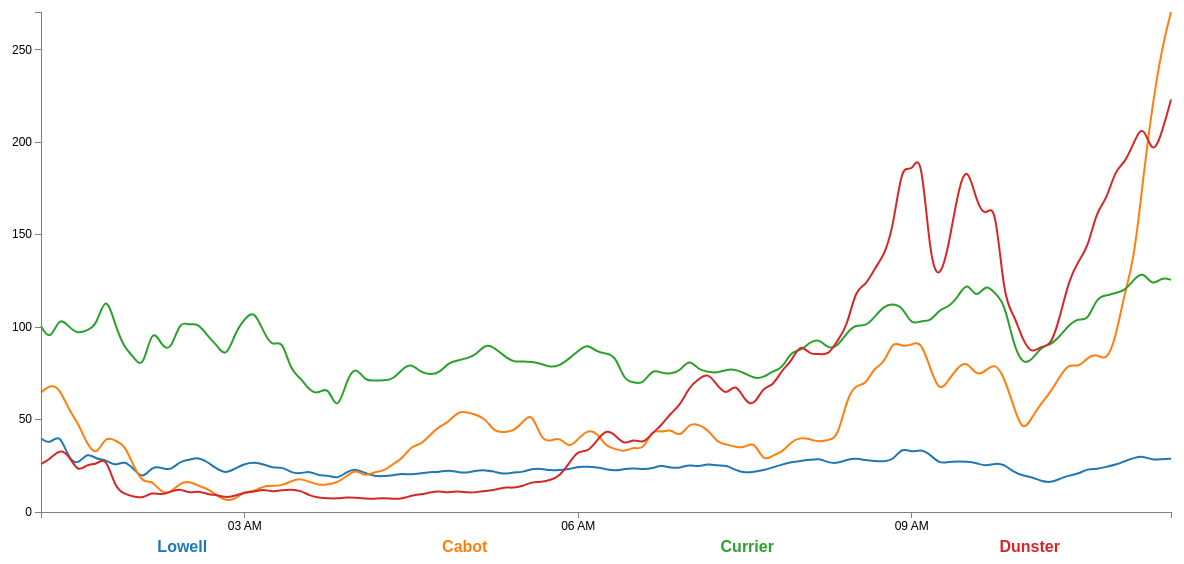
D3 v3 page, settled after 480 driven frames (8 s of simulated time); the page loaded 1 data file(s).


// Set the dimensions of the canvas / graph
var margin = {top: 30, right: 20, bottom: 70, left: 50},
    width = 1200 - margin.left - margin.right,
    height = 600 - margin.top - margin.bottom;

// Parse the date / time
var parseTime = d3.time.format("%d%H%M").parse;

// Set the ranges
var x = d3.time.scale().range([0, width]);
var y = d3.scale.linear().range([height, 0]);

// Define the axes
var xAxis = d3.svg.axis().scale(x)
    .orient("bottom").ticks(5);
var yAxis = d3.svg.axis().scale(y)
    .orient("left").ticks(5);

// Define the line
var responseline = d3.svg.line()   
    .x(function(d) { return x(d.time); })
    .y(function(d) { return y(d.response); })
// interpolate smooths out the line for those lean looks
    .interpolate("basis");
    
// Adds the svg canvas
var svg = d3.select("body")
    .append("svg")
        .attr("width", width + margin.left + margin.right)
        .attr("height", height + margin.top + margin.bottom)
    .append("g")
        .attr("transform", 
              "translate(" + margin.left + "," + margin.top + ")");
// Get the data
d3.csv("data.csv", function(error, data) {
    data.forEach(function(d) {
        d.time = parseTime(d.time);
        d.response = +d.response;
    });
    // Scale the range of the data
    x.domain(d3.extent(data, function(d) { return d.time; }));
    y.domain([0, d3.max(data, function(d) { return d.response; })]);
    // Nest the entries by symbol
    var dataNest = d3.nest()
        .key(function(d) {return d.house;})
        .entries(data);
    var color = d3.scale.category10();   // set the colour scale
    legendSpace = width/dataNest.length; // spacing for the legend
    // Loop through each symbol / key
    dataNest.forEach(function(d,i) { 
        svg.append("path")
            .attr("class", "line")
            .style("stroke", function() { // Add the colours dynamically
                return d.color = color(d.key); })
            .attr("id", 'tag'+d.key.replace(/\s+/g, '')) // assign ID
            .attr("d", responseline(d.values));
        // Add the Legend
        svg.append("text")
            .attr("x", (legendSpace/2)+i*legendSpace)  // space legend
            .attr("y", height + (margin.bottom/2)+ 5)
            .attr("class", "legend")    // style the legend
            .style("fill", function() { // Add the colours dynamically
                return d.color = color(d.key); })
            .on("click", function(){
                // Determine if current line is visible 
                var active   = d.active ? false : true,
                newOpacity = active ? 0 : 1; 
                // Hide or show the elements based on the ID
                d3.select("#tag"+d.key.replace(/\s+/g, ''))
                    .transition().duration(100) 
                    .style("opacity", newOpacity); 
                // Update whether or not the elements are active
                d.active = active;
                })  
            .text(d.key); 
    });
    // Add the X Axis
    svg.append("g")
        .attr("class", "x axis")
        .attr("transform", "translate(0," + height + ")")
        .call(xAxis);
    // Add the Y Axis
    svg.append("g")
        .attr("class", "y axis")
        .call(yAxis);
});


### data: data.csv
house, time, response
Lowell, 010110, 39.81
Lowell, 010115, 36.35
Lowell, 010120, 43.22
Lowell, 010125, 28.37
Lowell, 010130, 25.45
Lowell, 010135, 32.54
Lowell, 010140, 28.4
Lowell, 010145, 28.4
Lowell, 010150, 24.53
Lowell, 010155, 28.02
Lowell, 010200, 23.34
Lowell, 010205, 17.65
Lowell, 010210, 24.84
Lowell, 010215, 24
Lowell, 010220, 22.25
Lowell, 010225, 27.56
Lowell, 010230, 28.14
Lowell, 010235, 29.7
Lowell, 010240, 26.93
Lowell, 010245, 23.21
Lowell, 010250, 20.82
Lowell, 010255, 23.65
Lowell, 010300, 26.12
Lowell, 010305, 26.95
Lowell, 010310, 25.92
Lowell, 010315, 23.73
Lowell, 010320, 24.53
Lowell, 010325, 21.26
Lowell, 010330, 20.71
Lowell, 010335, 22.25
Lowell, 010340, 19.52
Lowell, 010345, 19.97
Lowell, 010350, 17.79
Lowell, 010355, 21.75
Lowell, 010400, 23.46
Lowell, 010405, 21.03
Lowell, 010410, 19.31
Lowell, 010415, 19.34
Lowell, 010420, 19.76
Lowell, 010425, 20.87
Lowell, 010430, 20.09
Lowell, 010435, 20.93
Lowell, 010440, 21.56
Lowell, 010445, 21.65
Lowell, 010450, 22.69
Lowell, 010455, 21.45
Lowell, 010500, 21.1
Lowell, 010505, 22.46
Lowell, 010510, 22.69
Lowell, 010515, 21.77
Lowell, 010520, 20.46
Lowell, 010525, 21.45
Lowell, 010530, 21.53
Lowell, 010535, 23.44
Lowell, 010540, 23.38
Lowell, 010545, 22.47
Lowell, 010550, 22.76
Lowell, 010555, 23.02
Lowell, 010600, 24.6
Lowell, 010605, 24.52
... 432 more rows